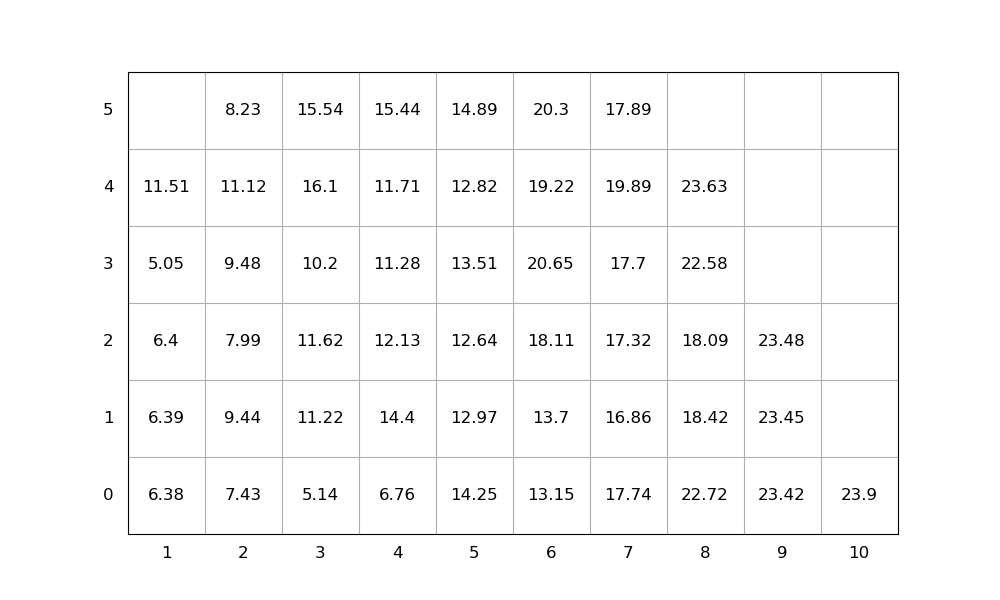

The file beside this chart, header and first rows:
idx, loc_x, loc_y, loc_z, weight, group, score, seq, emerg, reloc, size(ft)
1, 3, 0, 0, 5.14, 0, 5.14, 1, 0, 1.0, 20
2, 3, 0, 1, 11.22, 0, 11.22, 2, 0, 1.0, 20
3, 9, 0, 0, 23.42, 0, 23.42, 3, 0, 1.0, 20
4, 6, 0, 0, 13.15, 0, 13.15, 4, 0, 1.0, 20
5, 8, 0, 0, 22.72, 0, 22.72, 5, 0, 1.0, 20
6, 3, 0, 2, 11.62, 0, 11.62, 6, 0, 1.0, 20
7, 3, 0, 3, 10.2, 0, 10.2, 7, 0, 1.0, 20
8, 2, 0, 0, 7.43, 0, 7.43, 8, 0, 0, 20
9, 6, 0, 1, 13.7, 0, 13.7, 9, 0, 1.0, 20
10, 6, 0, 2, 18.11, 0, 18.11, 10, 0, 1.0, 20
11, 2, 0, 1, 9.44, 0, 9.44, 11, 0, 1.0, 20
12, 3, 0, 4, 16.1, 0, 16.1, 12, 0, 1.0, 20
13, 6, 0, 3, 20.65, 0, 20.65, 13, 0, 1.0, 20
14, 5, 0, 0, 14.25, 0, 14.25, 14, 0, 1.0, 20
15, 3, 0, 5, 15.54, 0, 15.54, 15, 0, 1.0, 20
16, 6, 0, 4, 19.22, 0, 19.22, 16, 0, 1.0, 20
17, 6, 0, 5, 20.3, 0, 20.3, 17, 0, 1.0, 20
18, 2, 0, 2, 7.99, 0, 7.99, 18, 0, 1.0, 20
19, 9, 0, 1, 23.45, 0, 23.45, 19, 0, 1.0, 20
20, 5, 0, 1, 12.97, 0, 12.97, 20, 0, 1.0, 20
21, 2, 0, 3, 9.48, 0, 9.48, 21, 0, 1.0, 20
22, 2, 0, 4, 11.12, 0, 11.12, 22, 0, 1, 20
23, 2, 0, 5, 8.23, 0, 8.23, 23, 0, 1, 20
24, 4, 0, 0, 6.76, 0, 6.76, 24, 0, 1, 20
25, 5, 0, 2, 12.64, 0, 12.64, 25, 0, 1.0, 20
26, 8, 0, 1, 18.42, 0, 18.42, 26, 0, 1.0, 20
27, 4, 0, 1, 14.4, 0, 14.4, 27, 0, 1, 20
28, 4, 0, 2, 12.13, 0, 12.13, 28, 0, 1, 20
29, 8, 0, 2, 18.09, 0, 18.09, 29, 0, 1.0, 20
30, 8, 0, 3, 22.58, 0, 22.58, 30, 0, 1.0, 20
31, 7, 0, 0, 17.74, 0, 17.74, 31, 0, 1.0, 20
32, 7, 0, 1, 16.86, 0, 16.86, 32, 0, 1.0, 20
33, 1, 0, 0, 6.38, 0, 6.38, 33, 0, 1.0, 20
34, 1, 0, 1, 6.39, 0, 6.39, 34, 0, 1, 20
35, 4, 0, 3, 11.28, 0, 11.28, 35, 0, 1, 20
36, 1, 0, 2, 6.4, 0, 6.4, 36, 0, 1.0, 20
37, 8, 0, 4, 23.63, 0, 23.63, 37, 0, 1.0, 20
38, 4, 0, 4, 11.71, 0, 11.71, 38, 0, 1.0, 20
39, 7, 0, 2, 17.32, 0, 17.32, 39, 0, 1.0, 20
40, 10, 0, 0, 23.9, 0, 23.9, 40, 0, 0, 20
41, 7, 0, 3, 17.7, 0, 17.7, 41, 0, 1.0, 20
42, 1, 0, 3, 5.05, 0, 5.05, 42, 0, 1.0, 20
43, 5, 0, 3, 13.51, 0, 13.51, 43, 0, 1.0, 20
44, 5, 0, 4, 12.82, 0, 12.82, 44, 0, 1.0, 20
45, 4, 0, 5, 15.44, 0, 15.44, 45, 0, 1.0, 20
46, 5, 0, 5, 14.89, 0, 14.89, 46, 0, 1.0, 20
47, 9, 0, 2, 23.48, 0, 23.48, 47, 0, 1.0, 20
48, 7, 0, 4, 19.89, 0, 19.89, 48, 0, 1.0, 20
49, 7, 0, 5, 17.89, 0, 17.89, 49, 0, 1.0, 20
50, 1, 0, 4, 11.51, 0, 11.51, 50, 0, 1.0, 20
